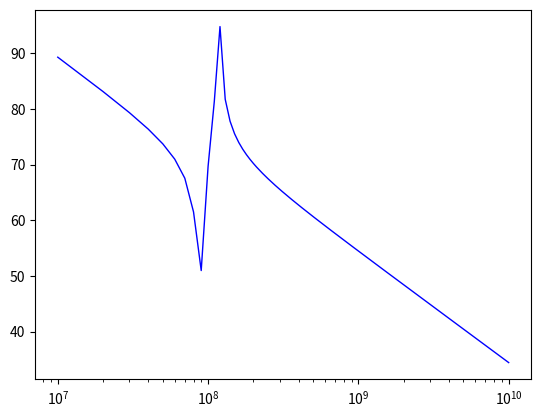

This chart was generated by the following Python code:
# -*- coding: utf-8 -*-
import numpy as np
from matplotlib import pyplot as plt
from scipy.signal import lti, step, bode

from sympy import *

#sympy.init_printing()
s = Symbol('s')

##FILTRO SAW HDR433
Rm = 26
Lm = 86e-6      #86uHy
#Lm = 86e-9     #86nHy    
Cm = 1.5e-12
#Cp = 2.3e-12
Cp = 1.9e-12

freq = np.arange (10e6, 10e9, 10e6)  #de 40 a 1000MHz cada 10MHz
#freq = np.arange (400e6, 500e6, 1e6)    #de 400 a 500MHz cada 1MHz
#Zp = 
#Zt = 1. / (1./Zm + 1./Zp)


#print Zt.simplify()

H = 1/s * (s**2 * Lm * Cm + s * Rm * Cm + 1) / (s**2 * Lm * Cm * Cp + s * Rm * Cm * Cp + Cm + Cp)

print (H.simplify())

#convierto a lti con Lm = 86uHy y Cp 2.3pF
#num = [1.29e-16, 3.9e-11, 1]
#den = [2.967e-28, 8.97e-23, 3.8e-12, 0]

#convierto a lti con Lm = 86uHy y Cp 1.9pF
num = [1.29e-16, 3.9e-11, 1]
den = [2.451e-28, 7.41e-23, 3.4e-12, 0]

#convierto a lti con Lm = 86nHy
#num = [1.29e-19, 3.9e-11, 1]
#den = [2.967e-31, 8.97e-23, 3.8e-12, 0]

saw = lti(num, den)

w, mag, phase = bode(saw, freq)

plt.figure(1)
plt.semilogx (w, mag, color="blue", linewidth="1")
plt.show()
